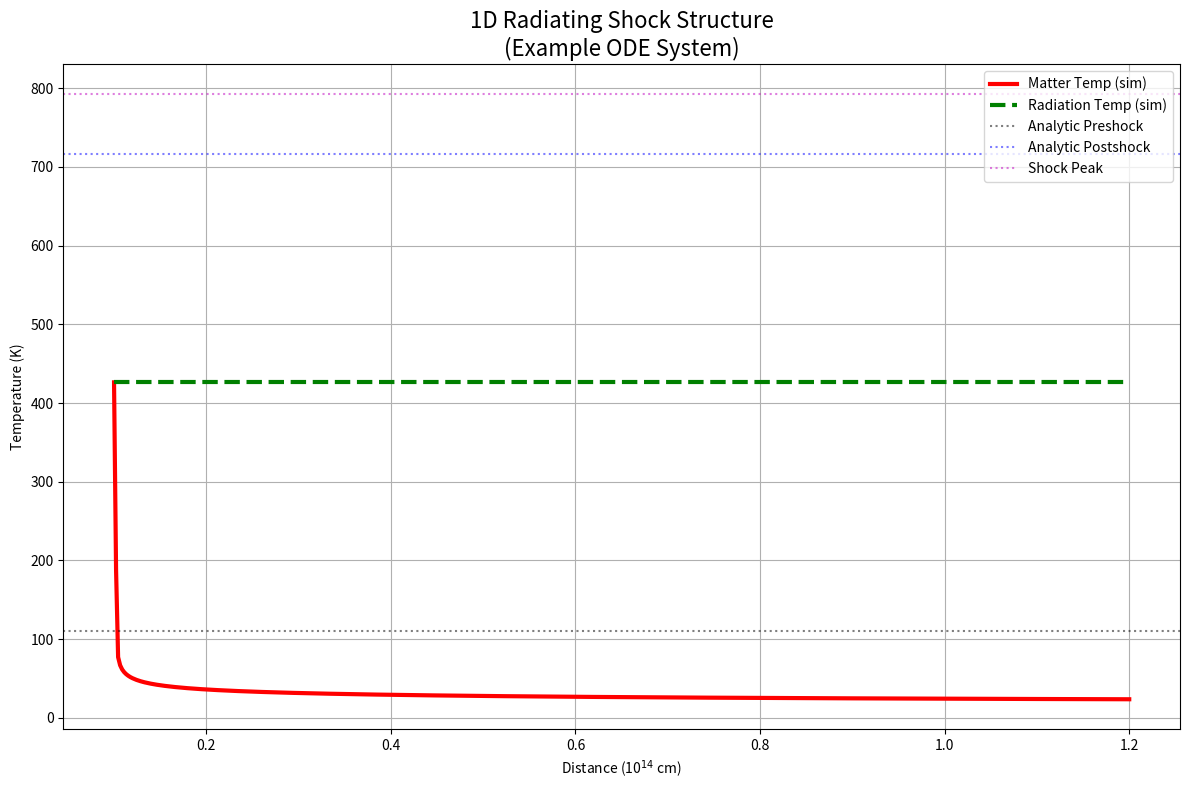

Here is the Python script that generated this plot:
import numpy as np
import matplotlib.pyplot as plt
from scipy.integrate import solve_ivp

gamma = 5/3
mu = 0.5
kB = 1.3806e-16
mH = 1.6726e-24
a_rad = 7.5657e-15
c = 2.9979e10

v_shock = 6e5          # 6 km/s
T_preshock = 20        # K
rho_preshock = 1e-18   # g/cm^3

def kappa(T):
    """Temperature dependent opacity (cm^2/g)"""
    T = np.atleast_1d(T)
    kappa_val = np.zeros_like(T)
    mask = T < 150
    kappa_val[mask] = 0.1 * (T[mask] / 100.0) ** 2
    mask = T >= 150
    kappa_val[mask] = 0.1 * np.exp(-(T[mask] - 150.0) / 50.0)
    return kappa_val if len(kappa_val) > 1 else kappa_val.item()

# Rankine-Hugoniot
def shock_jump(gamma, Mach, rho1, T1):
    rho2 = rho1 * (gamma + 1) * Mach**2 / ((gamma - 1) * Mach**2 + 2)
    T2 = T1 * (2 * gamma * Mach**2 - (gamma - 1)) * ((gamma - 1) * Mach**2 + 2) / ((gamma + 1)**2 * Mach**2)
    return rho2, T2

cs_preshock = np.sqrt(gamma * kB * T_preshock / (mu * mH))
Mach = v_shock / cs_preshock
rho_postshock, T_postshock = shock_jump(gamma, Mach, rho_preshock, T_preshock)

def radiative_loss(T, rho):
    return 4 * a_rad * c * kappa(T) * rho * (T**4 - T_preshock**4)

# ODE
def shock_odes(x, y):
    rho, v, T, Erad = y
    kappa_T = kappa(T)

    mass_flux = rho_preshock * v_shock
    dvdx = 0.0

    P = rho * kB * T / (mu * mH)
    dPdx = - radiative_loss(T, rho) / max(v, 1e-20)

    dTdx = dPdx * (mu * mH) / (rho * kB)

    dEraddx = -3.0 * kappa_T * rho * Erad / c

    drhodx = - (rho / v) * dvdx  # 如果v恒定则drho/dx=0

    return [drhodx, dvdx, dTdx, dEraddx]

y0 = [
    rho_postshock,
    v_shock * rho_preshock / rho_postshock,
    T_postshock,
    a_rad * T_postshock**4
]

x_span = [0.1e14, 1.2e14]
sol = solve_ivp(shock_odes, x_span, y0, method='BDF',
                dense_output=True, rtol=1e-6, atol=1e-8)

x_plot = np.linspace(0.1e14, 1.2e14, 500)
sol_plot = sol.sol(x_plot)
T_matter = sol_plot[2]
T_rad = (sol_plot[3] / a_rad) ** 0.25

plt.figure(figsize=(12, 8))
plt.plot(x_plot / 1e14, T_matter, 'r-', lw=3, label='Matter Temp (sim)')
plt.plot(x_plot / 1e14, T_rad, 'g--', lw=3, label='Radiation Temp (sim)')
plt.axhline(111, color='k', linestyle=':', alpha=0.5, label='Analytic Preshock')
plt.axhline(717, color='b', linestyle=':', alpha=0.5, label='Analytic Postshock')
plt.axhline(792, color='m', linestyle=':', alpha=0.5, label='Shock Peak')
plt.xlabel('Distance (10$^{14}$ cm)')
plt.ylabel('Temperature (K)')
plt.title('1D Radiating Shock Structure\n(Example ODE System)', fontsize=16)
plt.legend()
plt.grid(True)
plt.tight_layout()
plt.show()
